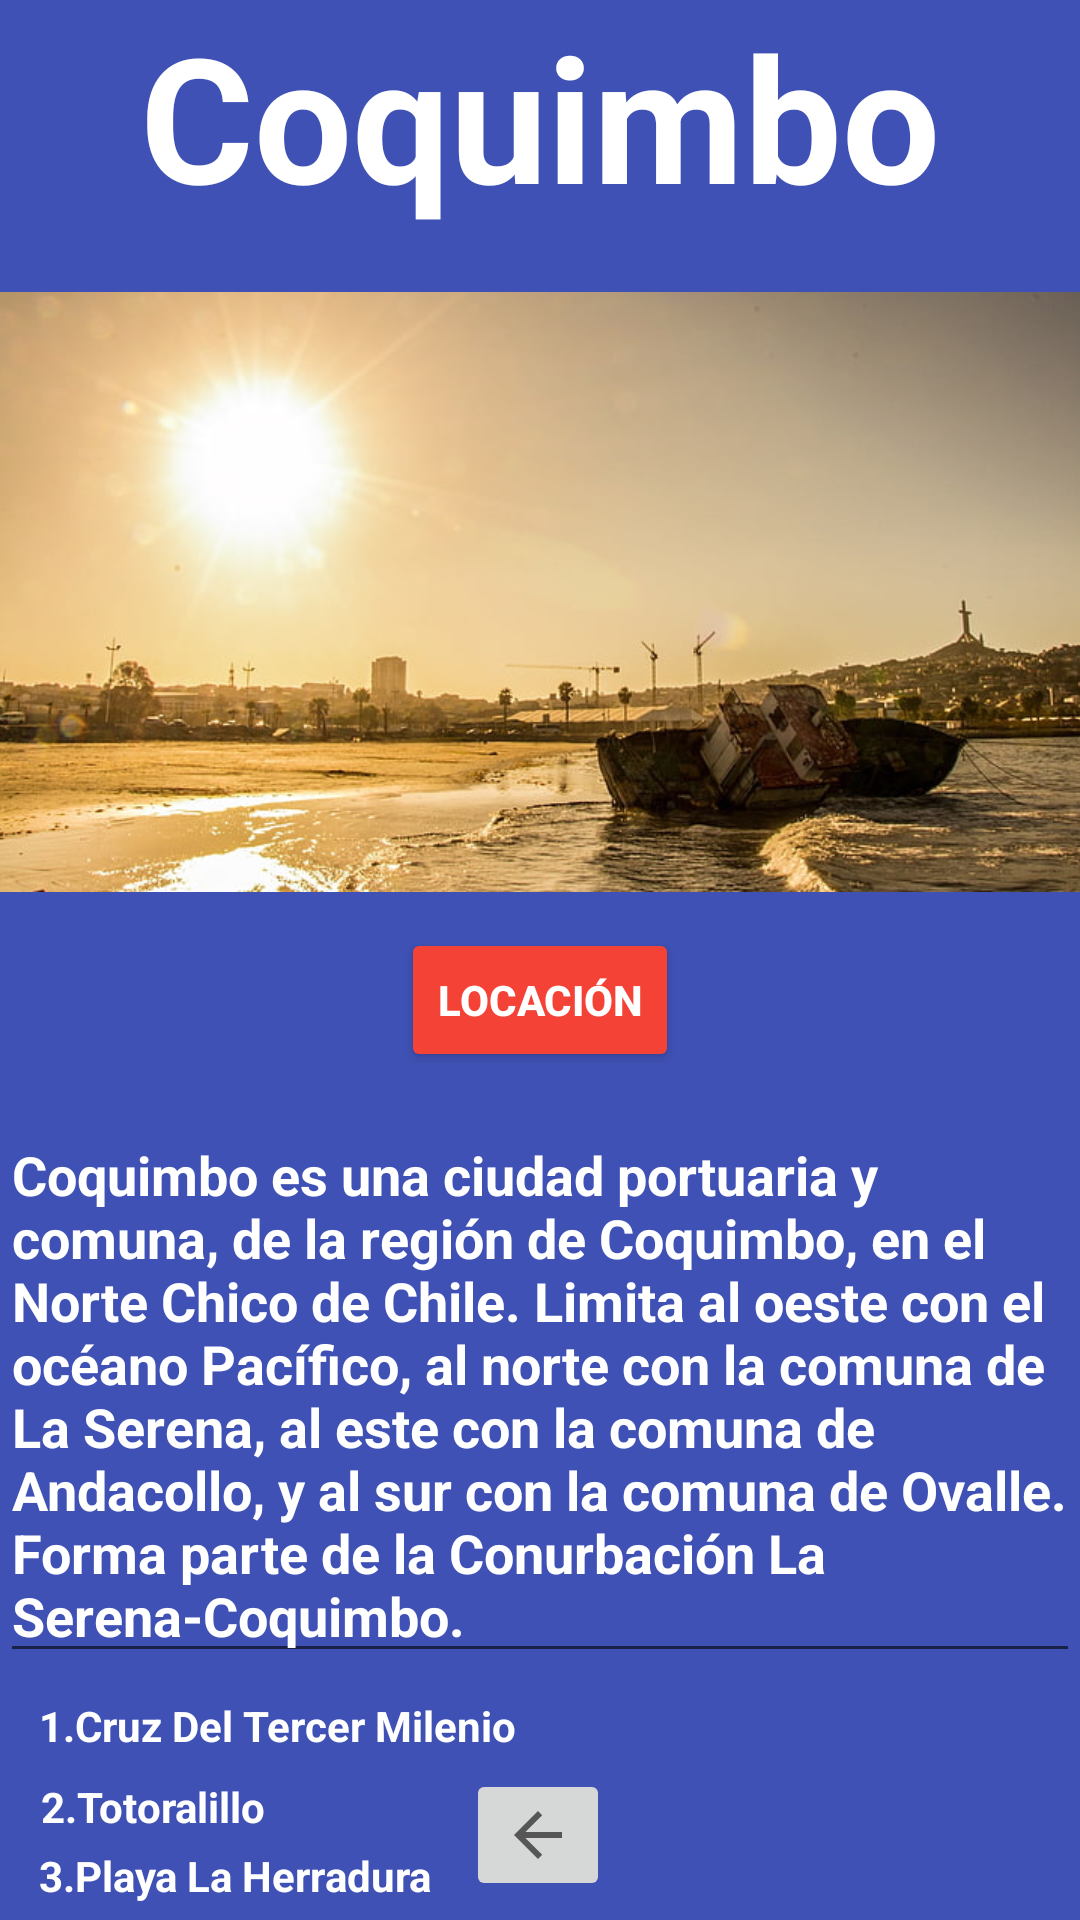

Here is an Android app screen rendered from its layout file. Give the layout XML and the strings, colors and styles it references.
<!-- AndroidManifest.xml: application theme Theme.ConociendoChile -->
<!-- res/layout/activity_coquimbo.xml -->
<?xml version="1.0" encoding="utf-8"?>
<androidx.constraintlayout.widget.ConstraintLayout xmlns:android="http://schemas.android.com/apk/res/android"
    xmlns:app="http://schemas.android.com/apk/res-auto"
    xmlns:tools="http://schemas.android.com/tools"
    android:layout_width="match_parent"
    android:layout_height="match_parent"
    android:background="@color/teal_200"
    android:backgroundTint="#3F51B5"
    android:hapticFeedbackEnabled="false"
    tools:context=".Coquimbo">

    <TextView
        android:id="@+id/textView5"
        android:layout_width="wrap_content"
        android:layout_height="wrap_content"
        android:text="Coquimbo"
        android:textColor="#FFFFFF"
        android:textSize="58sp"
        android:textStyle="bold"
        app:layout_constraintBottom_toBottomOf="parent"
        app:layout_constraintEnd_toEndOf="parent"
        app:layout_constraintStart_toStartOf="parent"
        app:layout_constraintTop_toTopOf="parent"
        app:layout_constraintVertical_bias="0.0" />

    <ImageView
        android:id="@+id/imageView15"
        android:layout_width="403dp"
        android:layout_height="200dp"
        android:layout_marginTop="20dp"
        app:layout_constraintBottom_toBottomOf="parent"
        app:layout_constraintEnd_toEndOf="parent"
        app:layout_constraintStart_toStartOf="parent"
        app:layout_constraintTop_toBottomOf="@+id/textView5"
        app:layout_constraintVertical_bias="0.0"
        app:srcCompat="@drawable/coquimbo" />

    <MultiAutoCompleteTextView
        android:id="@+id/multiAutoCompleteTextView6"
        android:layout_width="wrap_content"
        android:layout_height="wrap_content"
        android:layout_marginTop="72dp"
        android:text="Coquimbo es una ciudad portuaria y comuna, de la región de Coquimbo, en el Norte Chico de Chile. Limita al oeste con el océano Pacífico, al norte con la comuna de La Serena, al este con la comuna de Andacollo, y al sur con la comuna de Ovalle. Forma parte de la Conurbación La Serena-Coquimbo. "
        android:textColor="#FFFFFF"
        android:textStyle="bold"
        app:layout_constraintBottom_toBottomOf="parent"
        app:layout_constraintEnd_toEndOf="parent"
        app:layout_constraintHorizontal_bias="0.0"
        app:layout_constraintStart_toStartOf="parent"
        app:layout_constraintTop_toBottomOf="@+id/imageView15"
        app:layout_constraintVertical_bias="0.0" />

    <ImageButton
        android:id="@+id/imageButton8"
        android:layout_width="wrap_content"
        android:layout_height="wrap_content"
        android:onClick="Home"
        app:layout_constraintBottom_toBottomOf="parent"
        app:layout_constraintEnd_toEndOf="parent"
        app:layout_constraintHorizontal_bias="0.498"
        app:layout_constraintStart_toStartOf="parent"
        app:layout_constraintTop_toBottomOf="@+id/multiAutoCompleteTextView6"
        app:layout_constraintVertical_bias="0.835"
        app:srcCompat="?attr/homeAsUpIndicator" />

    <Button
        android:id="@+id/button15"
        android:layout_width="wrap_content"
        android:layout_height="wrap_content"
        android:backgroundTint="#F44336"
        android:onClick="goToMap"
        android:text="Locación"
        android:textColor="#FFFFFF"
        android:textStyle="bold"
        app:layout_constraintBottom_toTopOf="@+id/multiAutoCompleteTextView6"
        app:layout_constraintEnd_toEndOf="parent"
        app:layout_constraintStart_toStartOf="parent"
        app:layout_constraintTop_toBottomOf="@+id/imageView15" />

    <TextView
        android:id="@+id/textView18"
        android:layout_width="wrap_content"
        android:layout_height="wrap_content"
        android:layout_marginTop="8dp"
        android:text="1.Cruz Del Tercer Milenio "
        android:textColor="#FFFFFF"
        android:textStyle="bold"
        app:layout_constraintEnd_toEndOf="parent"
        app:layout_constraintHorizontal_bias="0.065"
        app:layout_constraintStart_toStartOf="parent"
        app:layout_constraintTop_toBottomOf="@+id/multiAutoCompleteTextView6" />

    <TextView
        android:id="@+id/textView19"
        android:layout_width="wrap_content"
        android:layout_height="wrap_content"
        android:layout_marginTop="8dp"
        android:text="2.Totoralillo "
        android:textColor="#FFFFFF"
        android:textStyle="bold"
        app:layout_constraintEnd_toEndOf="parent"
        app:layout_constraintHorizontal_bias="0.048"
        app:layout_constraintStart_toStartOf="parent"
        app:layout_constraintTop_toBottomOf="@+id/textView18" />

    <TextView
        android:id="@+id/textView20"
        android:layout_width="wrap_content"
        android:layout_height="wrap_content"
        android:layout_marginTop="4dp"
        android:text="3.Playa La Herradura "
        android:textColor="#FFFFFF"
        android:textStyle="bold"
        app:layout_constraintEnd_toEndOf="parent"
        app:layout_constraintHorizontal_bias="0.058"
        app:layout_constraintStart_toStartOf="parent"
        app:layout_constraintTop_toBottomOf="@+id/textView19" />

    <TextView
        android:id="@+id/textView21"
        android:layout_width="378dp"
        android:layout_height="35dp"
        android:layout_marginTop="8dp"
        android:text="4.Mezquita de Coquimbo - Centro Mohammed VI para el Diálogo de las Civilizaciones "
        android:textColor="#FFFFFF"
        android:textStyle="bold"
        app:layout_constraintEnd_toEndOf="parent"
        app:layout_constraintHorizontal_bias="0.484"
        app:layout_constraintStart_toStartOf="parent"
        app:layout_constraintTop_toBottomOf="@+id/textView20" />

</androidx.constraintlayout.widget.ConstraintLayout>
<!-- resources referenced by this layout -->
<resources>
  <!-- drawable coquimbo: jpg bitmap (drawable, 54045 bytes) -->
  <style name="Theme.ConociendoChile" parent="Theme.MaterialComponents.DayNight.DarkActionBar">
          
          <item name="colorPrimary">@color/purple_500</item>
          <item name="colorPrimaryVariant">@color/purple_700</item>
          <item name="colorOnPrimary">@color/white</item>
          
          <item name="colorSecondary">@color/teal_200</item>
          <item name="colorSecondaryVariant">@color/teal_700</item>
          <item name="colorOnSecondary">@color/black</item>
          
          <item name="android:statusBarColor" tools:targetApi="l">?attr/colorPrimaryVariant</item>
          
      </style>
  <!-- not gathered from this repository: default colours our renderer supplied (Android Studio template values) -->
  <color name="purple_500">#FF6200EE</color>
  <color name="purple_700">#FF3700B3</color>
  <color name="teal_200">#FF03DAC5</color>
  <color name="teal_700">#FF018786</color>
  <color name="black">#FF000000</color>
  <color name="white">#FFFFFFFF</color>
</resources>
